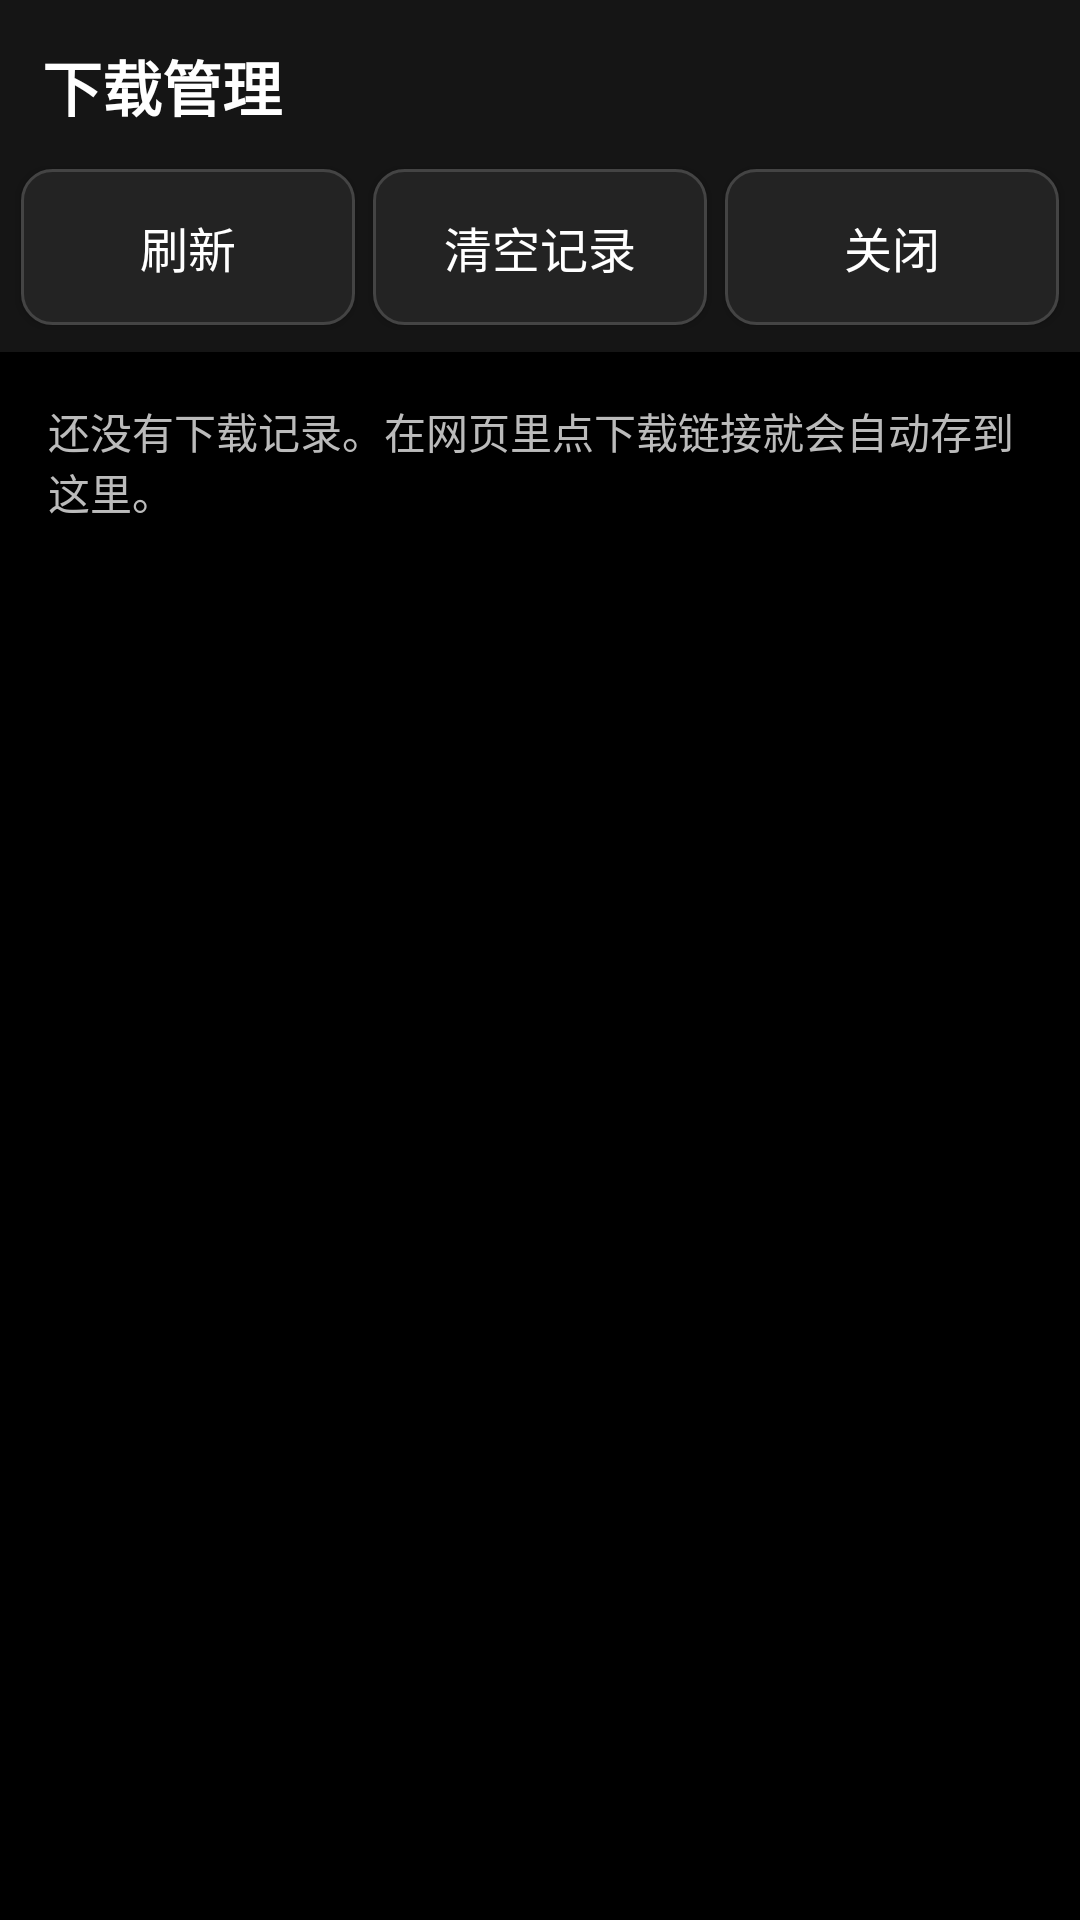

Android layout source for this screen:
<!-- AndroidManifest.xml: application theme AppTheme -->
<!-- res/layout/activity_downloads.xml -->
<?xml version="1.0" encoding="utf-8"?>
<LinearLayout xmlns:android="http://schemas.android.com/apk/res/android"
    android:id="@+id/dlRoot"
    android:layout_width="match_parent"
    android:layout_height="match_parent"
    android:background="@color/bg"
    android:orientation="vertical">

    <TextView
        android:layout_width="match_parent"
        android:layout_height="wrap_content"
        android:background="@color/bar"
        android:paddingLeft="14dp"
        android:paddingTop="14dp"
        android:paddingBottom="10dp"
        android:text="下载管理"
        android:textColor="@color/text"
        android:textSize="20sp"
        android:textStyle="bold" />

    <LinearLayout
        android:layout_width="match_parent"
        android:layout_height="wrap_content"
        android:background="@color/bar"
        android:orientation="horizontal"
        android:paddingLeft="4dp"
        android:paddingRight="4dp"
        android:paddingBottom="6dp">

        <Button
            android:id="@+id/refreshBtn"
            style="@style/Btn"
            android:layout_width="0dp"
            android:layout_height="52dp"
            android:layout_weight="1"
            android:text="刷新" />

        <Button
            android:id="@+id/clearBtn"
            style="@style/Btn"
            android:layout_width="0dp"
            android:layout_height="52dp"
            android:layout_weight="1"
            android:text="清空记录" />

        <Button
            android:id="@+id/dlDoneBtn"
            style="@style/Btn"
            android:layout_width="0dp"
            android:layout_height="52dp"
            android:layout_weight="1"
            android:text="关闭" />
    </LinearLayout>

    <TextView
        android:id="@+id/emptyTip"
        android:layout_width="match_parent"
        android:layout_height="wrap_content"
        android:padding="16dp"
        android:text="还没有下载记录。在网页里点下载链接就会自动存到这里。"
        android:textColor="@color/text_dim"
        android:textSize="14sp" />

    <ListView
        android:id="@+id/dlList"
        android:layout_width="match_parent"
        android:layout_height="0dp"
        android:layout_weight="1"
        android:divider="@color/line"
        android:dividerHeight="1dp"
        android:listSelector="@android:color/transparent" />
</LinearLayout>
<!-- resources referenced by this layout -->
<resources>
  <color name="bar">#FF151515</color>
  <color name="bg">#FF000000</color>
  <color name="line">#FF3A3A3A</color>
  <color name="text">#FFFFFFFF</color>
  <color name="text_dim">#FFBBBBBB</color>
  <style name="Btn" parent="@android:style/Widget.Material.Button">
          <item name="android:background">@drawable/btn_bg</item>
          <item name="android:textColor">@color/text</item>
          <item name="android:textSize">16sp</item>
          <item name="android:textAllCaps">false</item>
          <item name="android:minHeight">50dp</item>
          <item name="android:minWidth">64dp</item>
          <item name="android:paddingLeft">10dp</item>
          <item name="android:paddingRight">10dp</item>
          <item name="android:layout_margin">3dp</item>
      </style>
  <style name="AppTheme" parent="@android:style/Theme.Material.NoActionBar">
          <item name="android:windowBackground">@color/bg</item>
          <item name="android:colorAccent">@color/accent</item>
          <item name="android:colorPrimary">@color/bar</item>
          <item name="android:colorPrimaryDark">#FF000000</item>
          <item name="android:statusBarColor">#FF000000</item>
          <item name="android:navigationBarColor">#FF000000</item>
          <item name="android:textColorPrimary">@color/text</item>
          <item name="android:textColorSecondary">@color/text_dim</item>
          <item name="android:windowLightStatusBar">false</item>
      </style>
  <!-- drawable btn_bg (drawable) -->
  <?xml version="1.0" encoding="utf-8"?>
  <selector xmlns:android="http://schemas.android.com/apk/res/android">
      <item android:state_pressed="true">
          <shape android:shape="rectangle">
              <solid android:color="#FF2F6B4A" />
              <corners android:radius="10dp" />
              <stroke android:width="1dp" android:color="#FF00E676" />
          </shape>
      </item>
      <item android:state_focused="true">
          <shape android:shape="rectangle">
              <solid android:color="#FF262626" />
              <corners android:radius="10dp" />
              <stroke android:width="2dp" android:color="#FF00E676" />
          </shape>
      </item>
      <item>
          <shape android:shape="rectangle">
              <solid android:color="#FF232323" />
              <corners android:radius="10dp" />
              <stroke android:width="1dp" android:color="#FF444444" />
          </shape>
      </item>
  </selector>
  <color name="accent">#FF00E676</color>
</resources>
